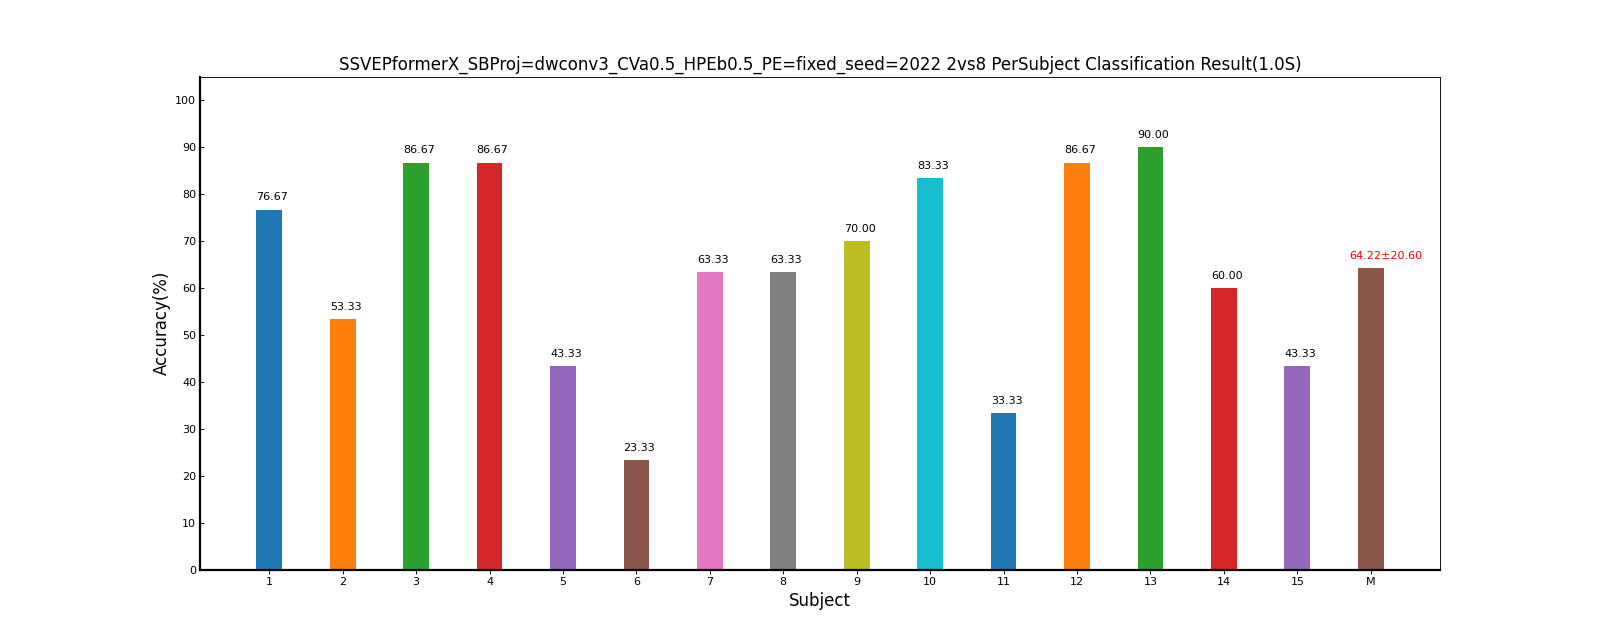

Data behind this chart, as committed beside it:
Fold1, Mean±Std
76.67, 76.67±0.00
53.33, 53.33±0.00
86.67, 86.67±0.00
86.67, 86.67±0.00
43.33, 43.33±0.00
23.33, 23.33±0.00
63.33, 63.33±0.00
63.33, 63.33±0.00
70.00, 70.00±0.00
83.33, 83.33±0.00
33.33, 33.33±0.00
86.67, 86.67±0.00
90.00, 90.00±0.00
60.00, 60.00±0.00
43.33, 43.33±0.00
64.22, 64.22±20.60
